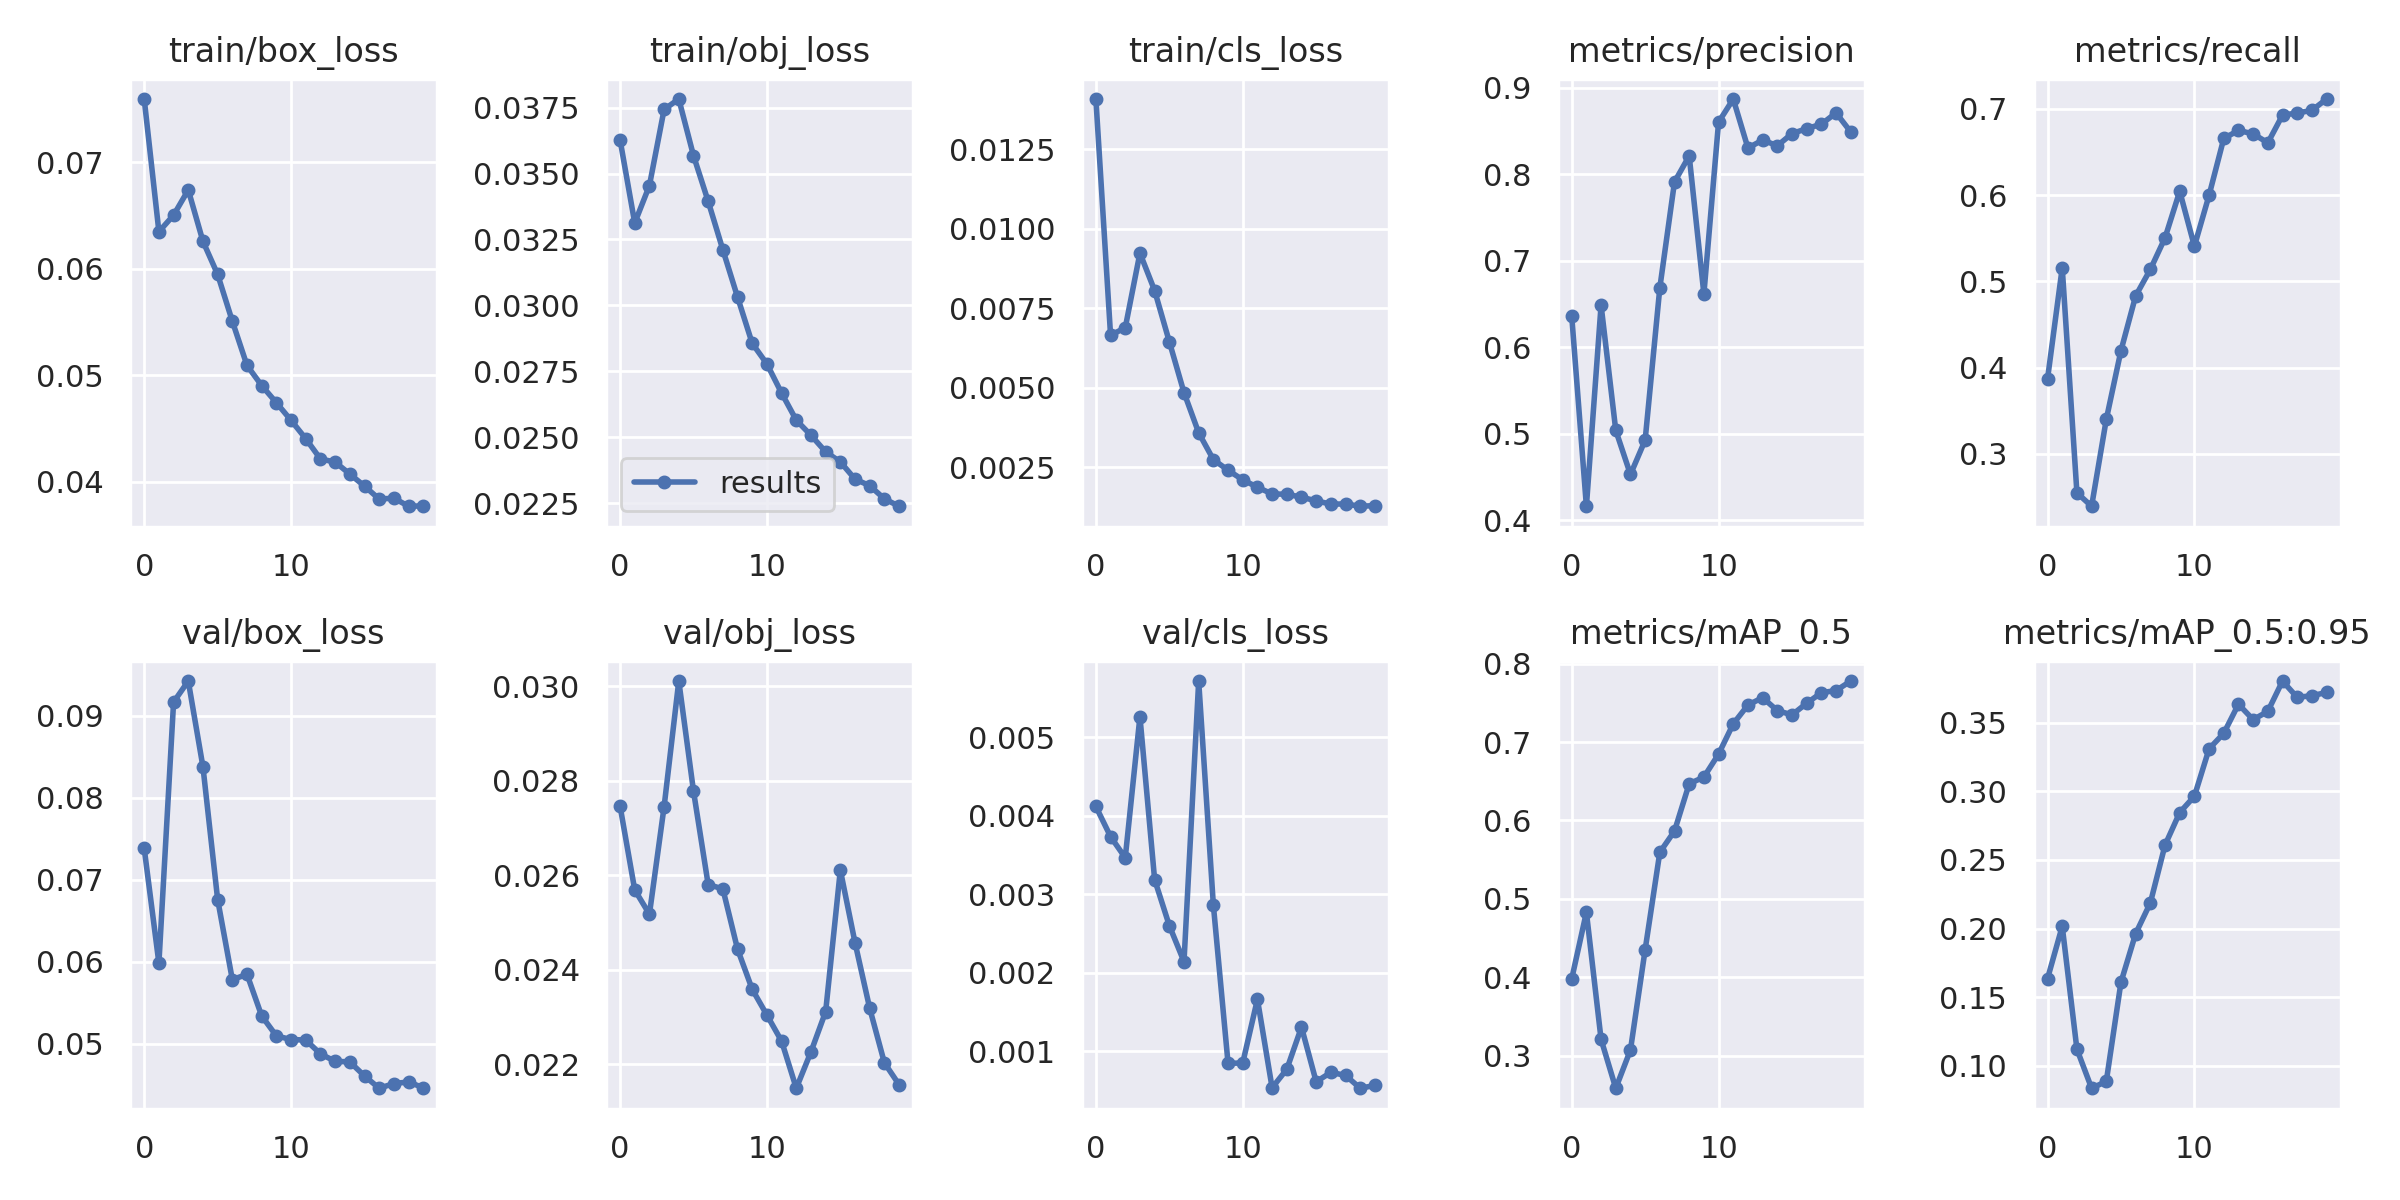

Values plotted in this chart, from the file beside it:
epoch, train/box_loss, train/obj_loss, train/cls_loss, metrics/precision, metrics/recall, metrics/mAP_0.5, metrics/mAP_0.5:0.95, val/box_loss, val/obj_loss, val/cls_loss, x/lr0, x/lr1, x/lr2
0, 0.07595, 0.03628, 0.01409, 0.6363, 0.387, 0.3978, 0.1636, 0.07381, 0.02747, 0.004119, 0.003325, 0.003325, 0.07008
1, 0.0635, 0.03313, 0.006649, 0.4163, 0.5158, 0.4829, 0.2017, 0.05983, 0.02569, 0.003734, 0.006329, 0.006329, 0.03975
2, 0.06505, 0.03454, 0.006884, 0.6487, 0.2549, 0.3206, 0.1122, 0.09164, 0.02518, 0.003465, 0.009002, 0.009002, 0.009087
3, 0.06742, 0.03743, 0.009236, 0.504, 0.2392, 0.2583, 0.08377, 0.0942, 0.02745, 0.005263, 0.008515, 0.008515, 0.008515
4, 0.06259, 0.03782, 0.008056, 0.4531, 0.34, 0.3071, 0.08877, 0.08374, 0.03011, 0.003187, 0.008515, 0.008515, 0.008515
5, 0.05949, 0.03568, 0.006447, 0.4927, 0.4197, 0.435, 0.161, 0.06759, 0.02779, 0.002601, 0.00802, 0.00802, 0.00802
6, 0.05509, 0.03395, 0.004844, 0.6688, 0.4832, 0.5594, 0.1964, 0.05783, 0.02581, 0.002141, 0.007525, 0.007525, 0.007525
7, 0.05094, 0.03211, 0.003578, 0.7912, 0.5139, 0.5865, 0.2188, 0.05847, 0.02571, 0.005718, 0.00703, 0.00703, 0.00703
8, 0.04905, 0.03032, 0.002734, 0.8213, 0.5505, 0.6468, 0.2608, 0.0534, 0.02444, 0.002861, 0.006535, 0.006535, 0.006535
9, 0.04744, 0.02856, 0.002399, 0.6617, 0.6045, 0.6553, 0.2846, 0.05097, 0.02359, 0.0008442, 0.00604, 0.00604, 0.00604
10, 0.04578, 0.02778, 0.002097, 0.8603, 0.5408, 0.6846, 0.2964, 0.05053, 0.02304, 0.0008494, 0.005545, 0.005545, 0.005545
11, 0.04406, 0.02668, 0.001865, 0.887, 0.6, 0.7233, 0.331, 0.05047, 0.02249, 0.001661, 0.00505, 0.00505, 0.00505
12, 0.04216, 0.02565, 0.001651, 0.8304, 0.6658, 0.7473, 0.3423, 0.04878, 0.0215, 0.0005331, 0.004555, 0.004555, 0.004555
13, 0.04186, 0.02508, 0.001645, 0.8396, 0.6751, 0.7567, 0.3635, 0.04788, 0.02227, 0.0007692, 0.00406, 0.00406, 0.00406
14, 0.04074, 0.02445, 0.00155, 0.833, 0.6711, 0.7401, 0.3522, 0.0478, 0.02312, 0.001306, 0.003565, 0.003565, 0.003565
15, 0.03961, 0.02407, 0.001434, 0.8471, 0.6607, 0.7347, 0.3583, 0.04609, 0.02611, 0.0006101, 0.00307, 0.00307, 0.00307
16, 0.03839, 0.02341, 0.001333, 0.8528, 0.6928, 0.7496, 0.3803, 0.04459, 0.02457, 0.000729, 0.002575, 0.002575, 0.002575
17, 0.03848, 0.02317, 0.001336, 0.858, 0.6953, 0.763, 0.3684, 0.04517, 0.02319, 0.0006912, 0.00208, 0.00208, 0.00208
18, 0.03772, 0.02267, 0.001265, 0.871, 0.6984, 0.7658, 0.3697, 0.04536, 0.02203, 0.0005269, 0.001585, 0.001585, 0.001585
19, 0.03775, 0.02239, 0.001286, 0.849, 0.7115, 0.7779, 0.372, 0.04466, 0.02157, 0.0005631, 0.00109, 0.00109, 0.00109
